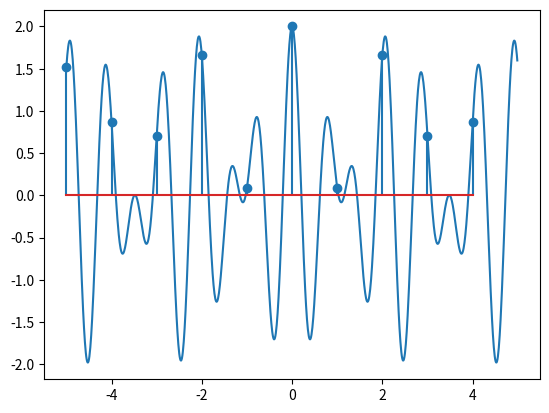

The matplotlib source for this figure:
import numpy as np
import matplotlib.pyplot as plt


#continuous
x = np.arange(-5, 5, 0.01)
y1 = np.cos(9*x)
y2 = np.cos(2*np.pi*x)
y = y1+y2
plt.plot(x,y)

#discrete
x = np.arange(-5, 5, 1)
y1 = np.cos(9*x)
y2 = np.cos(2*np.pi*x)
y = y1+y2
plt.stem(x,y)

#show
plt.show()
